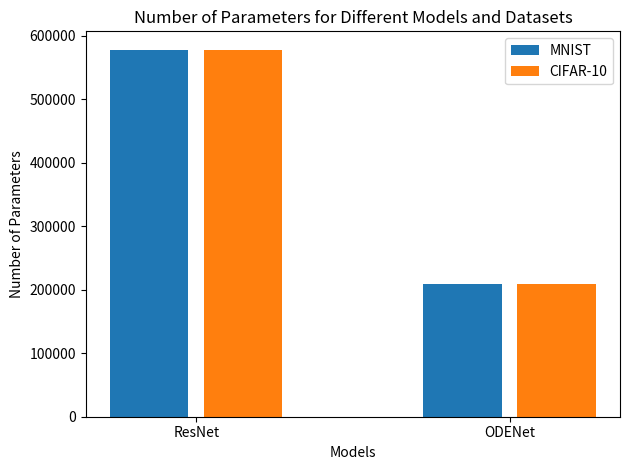

The script that saved this image:
import numpy as np
import matplotlib.pyplot as plt

# Model names and their corresponding parameter counts for two datasets
models = ['ResNet', 'ODENet']
parameters_mnist = [576778, 208266]
parameters_cifar10 = [577930, 209418]

# Width of each bar
bar_width = 0.25

# Spacing between groups of bars
spacing = 0.05

# X-axis positions for the bars
indices = np.arange(len(models))

# Create grouped bar plot
plt.bar(indices - (bar_width + spacing) / 2, parameters_mnist, bar_width, label='MNIST')
plt.bar(indices + (bar_width + spacing) / 2, parameters_cifar10, bar_width, label='CIFAR-10')

# Add labels and title
plt.xlabel('Models')
plt.ylabel('Number of Parameters')
plt.title('Number of Parameters for Different Models and Datasets')
plt.xticks(indices, models)
plt.legend()

# Show the plot
plt.tight_layout()
plt.show()
